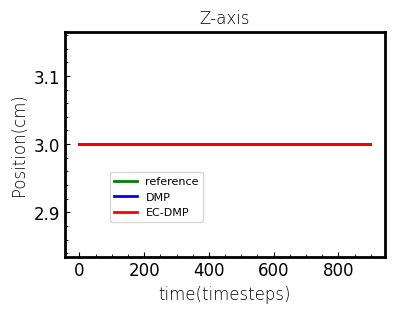

Source code (Python):
import numpy as np
from scipy import interpolate
from scipy.spatial.transform import Rotation as R
from scipy.spatial.transform import Slerp
import copy

class CartesianDMP():
    
    def __init__(self,N_bf=300,alphaz=4.0,betaz=1.0,orientation=False):
        
        self.alphax = 1.0
        self.alphaz = alphaz
        self.betaz = betaz
        self.N_bf = N_bf # number of basis functions
        self.tau = 1.0 # temporal scaling

        self.phase = 1.0 # initialize phase variable

       

    def imitate(self, pose_demo, sampling_rate=100, oversampling=True):
        
        self.T = pose_demo.shape[0] / sampling_rate

        print(self.T)        
        if not oversampling:
            self.N = pose_demo.shape[0]
            self.dt = self.T / self.N
            self.x = pose_demo[:,:3]
            
        else:
            self.N = 3*pose_demo.shape[0] # 10-fold oversample
            print(self.N) 
            self.dt = self.T / self.N
            print(f"self.T is: {self.T}; self.dt is:{self.dt}")

            t = np.linspace(0.0,self.T,pose_demo[:,0].shape[0])
            self.x_des = np.zeros([self.N,3])
            for d in range(3):
                x_interp = interpolate.interp1d(t,pose_demo[:,d])
                for n in range(self.N):
                    self.x_des[n,d] = x_interp(n * self.dt)
                
        # Centers of basis functions 
        self.c = np.ones(self.N_bf) 
        c_ = np.linspace(0,self.T,self.N_bf)
        for i in range(self.N_bf):
            self.c[i] = np.exp(-self.alphax *c_[i])

        # Widths of basis functions 
        # (as in https://github.com/studywolf/pydmps/blob/80b0a4518edf756773582cc5c40fdeee7e332169/pydmps/dmp_discrete.py#L37)
        self.h = np.ones(self.N_bf) * self.N_bf**1.5 / self.c / self.alphax

        self.dx_des = np.gradient(self.x_des,axis=0)/self.dt
        self.ddx_des = np.gradient(self.dx_des,axis=0)/self.dt

        # Initial and final orientation
        self.x0 = self.x_des[0,:]
        self.dx0 = self.dx_des[0,:] 
        self.ddx0 = self.ddx_des[0,:]
        self.xT = self.x_des[-1,:]

        # Initialize the DMP
        self.x = copy.deepcopy(self.x0)
        self.dx = copy.deepcopy(self.dx0)
        self.ddx = copy.deepcopy(self.ddx0)

        # Evaluate the phase variable
        # self.phase = np.exp(-self.alphax*np.linspace(0.0,self.T,self.N))

        # Evaluate the forcing term
        forcing_target_pos = self.tau*self.ddx_des - self.alphaz*(self.betaz*(self.xT-self.x_des) - self.dx_des)
        self.fit_dmp(forcing_target_pos)
        
        return self.x_des
    
    def RBF(self, phase):

        if type(phase) is np.ndarray:
            return np.exp(-self.h*(phase[:,np.newaxis]-self.c)**2)
        else:
            return np.exp(-self.h*(phase-self.c)**2)

    def forcing_function_approx(self,weights,phase,xT=1,x0=0):

        BF = self.RBF(phase)
        if type(phase) is np.ndarray:
            return np.dot(BF,weights)*phase/np.sum(BF,axis=1)
        else:
            return np.dot(BF,weights)*phase/np.sum(BF)
    
    def fit_dmp(self,forcing_target):

        phase = np.exp(-self.alphax*np.linspace(0.0,self.T,self.N))
        BF = self.RBF(phase)
        X = BF*phase[:,np.newaxis]/np.sum(BF,axis=1)[:,np.newaxis]

        self.weights_pos = np.zeros([self.N_bf,3])

        # for d in range(3):
        #     self.weights_pos[:,d] = np.dot(np.linalg.pinv(X),forcing_target[:,d])

        regcoef = 0.01
        for d in range(3):        
            self.weights_pos[:,d] = np.dot(np.dot(np.linalg.pinv(np.dot(X.T,(X)) + \
                                    regcoef * np.eye(X.shape[1])),X.T),forcing_target[:,d].T) 

    def reset(self):
        
        self.phase = 1.0
        self.x = copy.deepcopy(self.x0)
        self.dx = copy.deepcopy(self.dx0)
        self.ddx = copy.deepcopy(self.ddx0)

        self.min_x = [0,0,-10]
        self.max_x= [20,20,10]
        self.d0 = [2,2,2]
        self.k = [1,2,20]



    def step(self, disturbance=None):
        
        disturbance_pos = np.zeros(3)
        disturbance_ori = np.zeros(3)

        if disturbance is None:
            disturbance = np.zeros(6)
        else:
            disturbance_pos = disturbance[:3]
            disturbance_ori = disturbance[3:]
        
        self.phase += (-self.alphax * self.tau * self.phase) * (self.T/self.N)
        forcing_term_pos = self.forcing_function_approx(self.weights_pos,self.phase)

        self.ddx = self.alphaz * (self.betaz * (self.xT - self.x) - self.dx) + forcing_term_pos + disturbance_pos
        self.dx += self.ddx * self.dt * self.tau
        self.x += self.dx * self.dt * self.tau

      
        return copy.deepcopy(self.x), copy.deepcopy(self.dx), copy.deepcopy(self.ddx)

    def rollout(self,tau=1.0,x0=None,xT=None):

        x_rollout = np.zeros([self.N,3])
        dx_rollout = np.zeros([self.N,3])
        ddx_rollout = np.zeros([self.N,3])

        self.x0  = x0
        
        if xT is None:
            xT = self.xT

        x_rollout[0,:] = self.x0
        dx_rollout[0,:] = self.dx0
        ddx_rollout[0,:] = self.ddx0

        
        
        if xT is None:
            xT = self.xT
        
        phase = np.exp(-self.alphax*tau*np.linspace(0.0,self.T,self.N))

        # Position forcing term
        forcing_term_pos = np.zeros([self.N,3])
        print(forcing_term_pos.shape)
        for d in range(3):
            forcing_term_pos[:,d] = self.forcing_function_approx(
                self.weights_pos[:,d],phase,xT[d],self.x0[d])
            

        for d in range(3):
            for n in range(1,self.N):
            
                ddx_rollout[n,d] = self.alphaz*(self.betaz*(xT[d]-x_rollout[n-1,d]) - \
                                               dx_rollout[n-1,d]) + forcing_term_pos[n,d] 
                dx_rollout[n,d] = dx_rollout[n-1,d] + tau*ddx_rollout[n-1,d]*self.dt
                x_rollout[n,d] = x_rollout[n-1,d] + tau*dx_rollout[n-1,d]*self.dt
        
        # Get orientation rollout

        return x_rollout,dx_rollout,ddx_rollout
    
    def rollout_ECDMP(self,tau=1.0,x0=None,xT=None):

        x_rollout = np.zeros([self.N,3])
        dx_rollout = np.zeros([self.N,3])
        ddx_rollout = np.zeros([self.N,3])

        self.x0  = x0
        
        if xT is None:
            xT = self.xT

        x_rollout[0,:] = self.x0
        dx_rollout[0,:] = self.dx0
        ddx_rollout[0,:] = self.ddx0


        
        phase = np.exp(-self.alphax*tau*np.linspace(0.0,self.T,self.N))

        # Position forcing term
        forcing_term_pos = np.zeros([self.N,3])
        for d in range(3):
            forcing_term_pos[:,d] = self.forcing_function_approx(
                self.weights_pos[:,d],phase,xT[d],self.x0[d])
        print(forcing_term_pos[:,d].shape)
            
        min_x = [0,0,-10]
        max_x= [20,20,10]
        d0 = [2,2,2]
        k = [1,2,20]
        for d in range(3):
            for n in range(1,self.N):

                if x_rollout[n-1,d]-min_x[d] < d0[d]:
                    u = k[d] * (1/(x_rollout[n-1,d]-min_x[d])-1/d0[d])*(1/(x_rollout[n-1,d]-min_x[d])**2)
                elif max_x[d]-x_rollout[n-1,d] < d0[d]:
                    u = k[d] * (1/d0[d]-1/(max_x[d]-x_rollout[n-1,d]))*(1/(max_x[d]-x_rollout[n-1,d])**2)
                else:
                    u = 0

                ddx_rollout[n,d] = self.alphaz*(self.betaz*(xT[d]-x_rollout[n-1,d]) - \
                                               dx_rollout[n-1,d]) + forcing_term_pos[n,d]+u
                dx_rollout[n,d] = dx_rollout[n-1,d] + tau*ddx_rollout[n-1,d]*self.dt
                x_rollout[n,d] = x_rollout[n-1,d] + tau*dx_rollout[n-1,d]*self.dt
        
        # Get orientation rollout

        return x_rollout,dx_rollout,ddx_rollout


# Test

if __name__ == "__main__":

    import matplotlib.pyplot as plt
    import matplotlib as mpl

    plt.rcParams['axes.unicode_minus'] = False#使用上标小标小一字号
    plt.rcParams['font.sans-serif']=['Times New Roman']

    mpl.rcParams['font.sans-serif'] = ['STZhongsong']    # 指定默认字体：解决plot不能显示中文问题
    mpl.rcParams['axes.unicode_minus'] = False  

    plt.rcParams['axes.unicode_minus'] = False#使用上标小标小一字号
    plt.rcParams['font.sans-serif']=['Times New Roman']

    font1={'family': 'Times New Roman', 'weight': 'light', 'size': 12}
    plt.rcParams['xtick.direction'] = 'in'
    plt.rcParams['ytick.direction'] = 'in'



    demo = np.zeros([300,3])
    t2 = np.linspace(0,1,100)


    # demo[:,0] = np.cos(8*t2)
    # demo[:,1] = np.sin(12*t2)
    # demo[:,2] = -np.sin(10*t2)

    tra1x = np.zeros(100)
    tra1y = np.linspace(0,5,100)

    tra2x = np.sin(np.linspace(0,np.pi,100,endpoint=True))
    tra2y = 4 + np.cos(np.linspace(0,np.pi,100,endpoint=True))  

    tra3x = np.linspace(0,1.25,100)
    tra3y = np.linspace(3,0.1,100)

    tra_x = np.hstack((tra1x,tra2x,tra3x))
    tra_y = np.hstack((tra1y,tra2y,tra3y))
    tra_z = np.ones(300)*3

    demo[:,0] = tra_x+9
    demo[:,1] = tra_y+7.5
    demo[:,2] = tra_z 


    dmp = CartesianDMP(alphaz=25.0,betaz=25.0/4.0,orientation=False)
    x_des = dmp.imitate(demo)

    # 生成泛化轨迹
    x_rollout, _, _ = dmp.rollout(x0=[9,15.5,3],xT=[10.25,15.6,3])
    x_rollout2, _, _ = dmp.rollout_ECDMP(x0=[9,15.5,3],xT=[10.25,15.6,3])
    
    plt.figure(num=1,figsize=(4,3))
    plt.tick_params(\
    axis='x',#设置x轴
    direction='in',# 小坐标方向，in、out
    which='both',      # 主标尺和小标尺一起显示，major、minor、both
    bottom=True,      #底部标尺打开
    top=False,         #上部标尺关闭
    labelbottom=True, #x轴标签打开
    labelsize=12) #x轴标签大小
    plt.tick_params(\
    axis='y',
    direction='in',
    which='both',     
    left=True,    
    right=False,  
    labelbottom=True,
    labelsize=12) 
    plt.minorticks_on()#开启小坐标
    plt.ticklabel_format(axis='both',style='sci')#sci文章的风格
    plt.subplots_adjust(left=0.1, bottom=0.1, right=0.95, top=0.9,hspace=0.1,wspace=0.1)
    plt.plot(x_des[:,2], 'g', linewidth=2, label='reference')
    plt.plot(x_rollout[:,2], 'b', linewidth=2, label='DMP')
    plt.plot(x_rollout2[:,2], 'r', linewidth=2, label='EC-DMP')
    # plt.plot(np.ones(len(x_des[:,1]))*18, 'black', linestyle=':', linewidth=2, label='Safe Limits')
    # plt.plot(np.ones(len(x_des[:,1]))*20, 'black', linewidth=2, label='Safe Margins')
    # plt.fill_between(np.linspace(0,3000,3000),np.ones(3000)*18,np.ones(3000)*20,facecolor = 'yellow', alpha = 0.3)

    plt.legend(prop = {'size':8},bbox_to_anchor=(0.45,0.4))
    
    ax=plt.gca();#获得坐标轴的句柄
    ax.spines['bottom'].set_linewidth(2);###设置底部坐标轴的粗细
    ax.spines['left'].set_linewidth(2);####设置左边坐标轴的粗细
    ax.spines['right'].set_linewidth(2);###设置右边坐标轴的粗细
    ax.spines['top'].set_linewidth(2);####设置上部坐标轴的粗细

    plt.rcParams['axes.unicode_minus'] = False#使用上标小标小一字号
    plt.rcParams['font.sans-serif']=['Times New Roman']
    #设置全局字体，可选择需要的字体替换掉‘Times New Roman’
    #使用黑体'SimHei'作为全局字体，可以显示中文
    #plt.rcParams['font.sans-serif']=['SimHei']
    font1={'family': 'Times New Roman', 'weight': 'light', 'size': 12}#设置字体模板，
    plt.title("Z-axis",fontdict = font1, fontsize=12)#标题
    plt.xlabel('time(timesteps)',fontdict=font1,fontsize=12)
    plt.ylabel('Position(cm)',fontdict=font1,fontsize=12)#$\mathregular{min^{-1}}$label的格式,^{-1}为上标
    # plt.xlabel('',fontdict=font1)
    plt.subplots_adjust(left=0.15, bottom=0.15, right=0.95, top=0.9,hspace=0.1,wspace=0.1)
    plt.savefig("case3-z.png",dpi=600)
    plt.show()
